Dataset: bottles_sized (GitHub, fominykhartur/bottles_dataset). Classes: armanyak, balzamy, beer bottle, beer can, brendi, pink champagne, white champagne, cider, konyak, liker, rom, tekila, viski, vodka, pink wine, red wine, white wine.

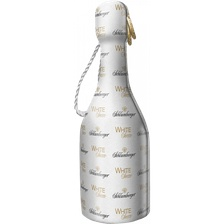
Label: white champagne

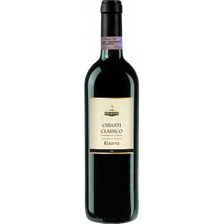
Label: red wine

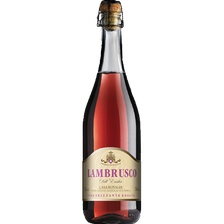
Label: pink champagne

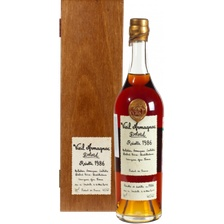
Label: armanyak

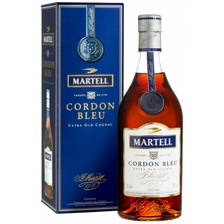
Label: konyak

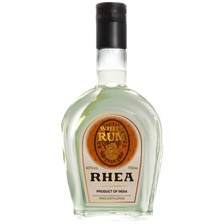
Label: rom
